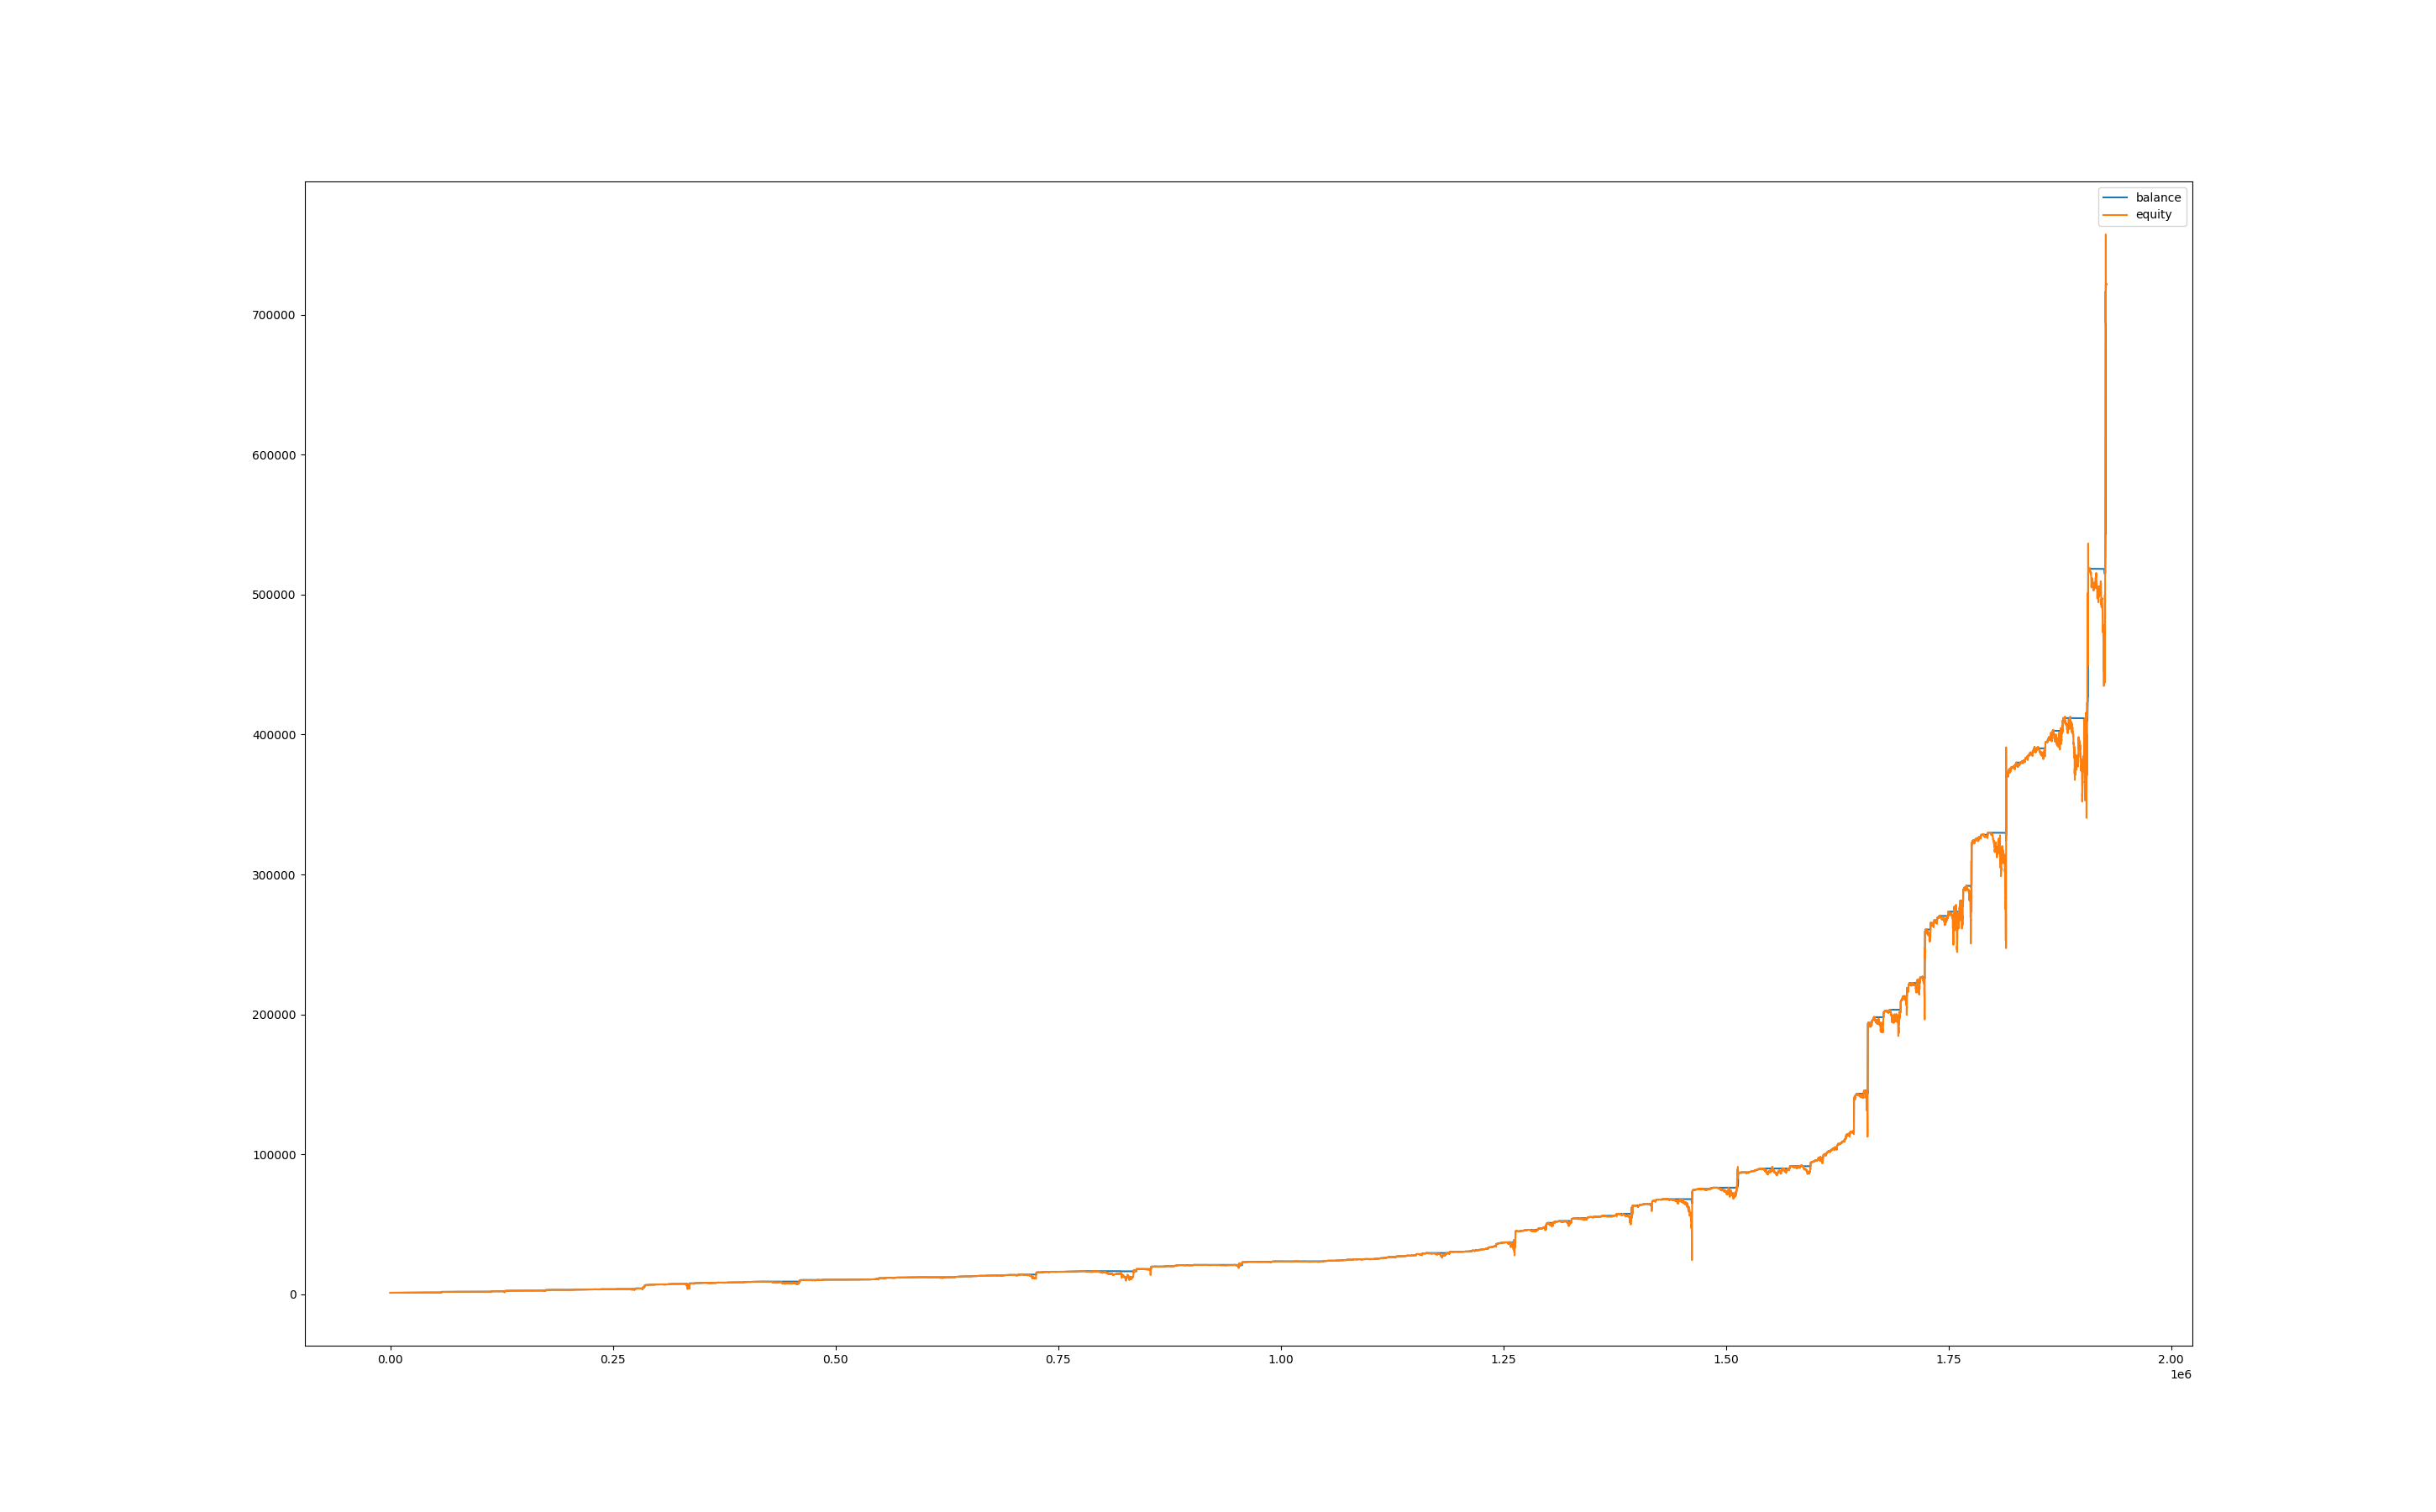

Values plotted in this chart, from the file beside it:
, balance, equity, balance_btc, equity_btc
0, 1000, 1000, 0.0, 0.0
60, 1000, 1000, 0.0, 0.0
120, 1000, 1000, 0.0, 0.0
180, 1000, 1000, 0.0, 0.0
240, 1000, 1000, 0.0, 0.0
300, 1000, 1000, 0.0, 0.0
360, 1000, 1000, 0.0, 0.0
420, 1000, 1000, 0.0, 0.0
480, 1000, 1000, 0.0, 0.0
540, 1000, 1000, 0.0, 0.0
600, 1000, 1000, 0.0, 0.0
660, 1000, 1000, 0.0, 0.3638
720, 1000, 1002, 0.0, 2.45
780, 1000, 1003, 0.0, 2.771
840, 1000, 1003, 0.0, 2.664
900, 1000, 1002, 0.0, 2.076
960, 1004, 1003, 0.0, 3.146
1020, 1004, 1004, 0.0, 0.0
1080, 1004, 1004, 0.0, 0.0
1140, 1004, 1004, 0.0, 0.0
1200, 1004, 1004, 0.0, 0.0
1260, 1004, 1004, 0.0, 0.0
1320, 1004, 1006, 0.0, 1.871
1380, 1004, 1006, 0.0, 1.393
1440, 1004, 1006, 0.0, 2.083
1500, 1009, 1008, 0.0, 3.837
1560, 1009, 1009, 0.0, 0.0
1620, 1009, 1009, 0.0, 0.0
1680, 1009, 1009, 0.0, 0.0
1740, 1009, 1009, 0.0, 0.0
1800, 1009, 1009, 0.0, 0.0
1860, 1009, 1008, 0.0, -0.9266
1920, 1009, 1008, 0.0, -0.3475
1980, 1009, 1010, 0.0, 1.495
2040, 1009, 1010, 0.0, 0.7582
2100, 1013, 1011, 0.0, 2.285
2160, 1013, 1013, 0.0, 0.0
2220, 1013, 1013, 0.0, 0.0
2280, 1013, 1013, 0.0, 0.0
2340, 1013, 1012, 0.0, -1.45
2400, 1013, 1011, 0.0, -2.388
2460, 1013, 1010, 0.0, -3.066
2520, 1013, 1010, 0.0, -2.754
2580, 1013, 1010, 0.0, -3.536
2640, 1013, 1011, 0.0, -2.649
2700, 1013, 1010, 0.0, -3.119
2760, 1013, 1013, 0.0, -0.6154
2820, 1013, 1011, 0.0, -2.597
2880, 1013, 1008, 0.0, -5.517
2940, 1042, 1023, 0.0, 9.565
3000, 1042, 1042, 0.0, -0.605
3060, 1042, 1042, 0.0, -0.3025
3120, 1042, 1044, 0.0, 2.178
3180, 1042, 1041, 0.0, -0.726
3240, 1042, 1045, 0.0, 2.662
3300, 1042, 1041, 0.0, -1.15
3360, 1042, 1045, 0.0, 2.723
3420, 1042, 1041, 0.0, -0.6655
3480, 1042, 1044, 0.0, 2.057
3540, 1042, 1042, 0.0, -0.0605
... 32,068 more rows
